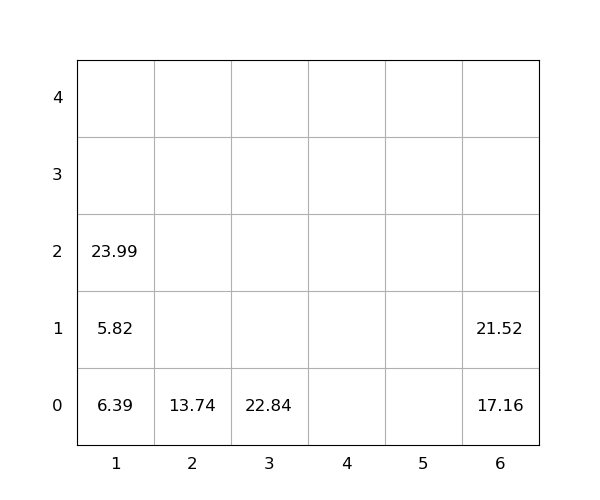

The file beside this chart, header and first rows:
idx, loc_x, loc_y, loc_z, weight, group, score, seq, reloc, size(ft)
1, 1, 0, 0, 6.39, 0, 6.39, 0, 1, 20
2, 2, 0, 0, 13.74, 0, 13.74, 0, 0, 20
3, 6, 0, 0, 17.16, 0, 17.16, 0, 0, 20
4, 6, 0, 1, 21.52, 0, 21.52, 0, 0, 20
5, 1, 0, 1, 5.82, 0, 5.82, 1, 1.0, 20
6, 1, 0, 2, 23.99, 0, 23.99, 2, 1.0, 20
7, 3, 0, 0, 22.84, 0, 22.84, 3, 0, 20
